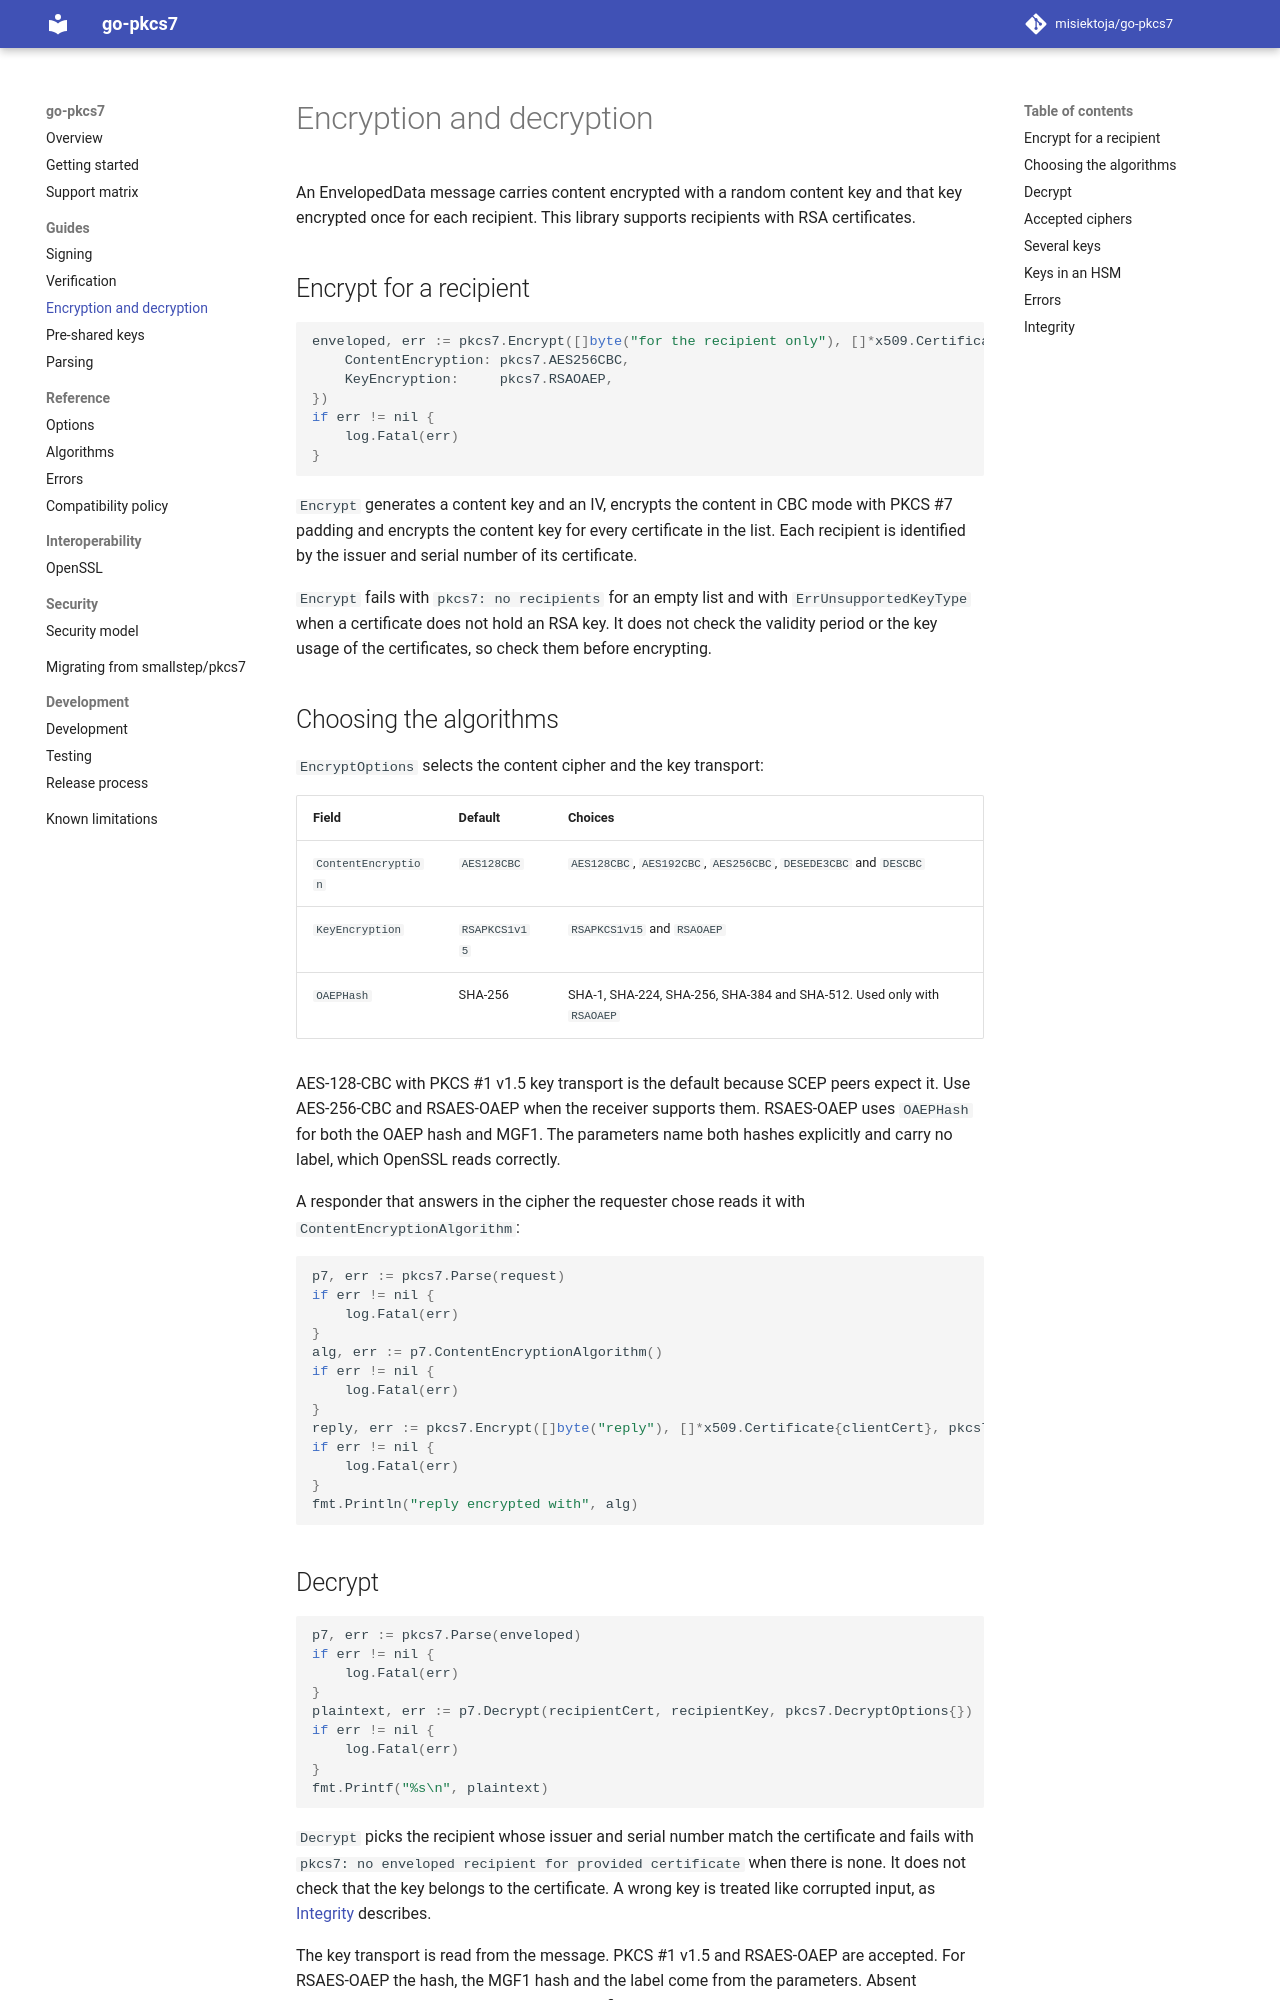

repository: misiektoja/go-pkcs7 · page: guide/encryption/index.html · generator: mkdocs

---
description: "Encrypt and decrypt CMS EnvelopedData in Go with go-pkcs7 for RSA recipients, including algorithm choice, several keys and HSM keys."
---

# Encryption and decryption

An EnvelopedData message carries content encrypted with a random content key and that key
encrypted once for each recipient. This library supports recipients with RSA certificates.

## Encrypt for a recipient

```go
--8<-- "example_test.go:encrypt"
```

`Encrypt` generates a content key and an IV, encrypts the content in CBC mode with PKCS #7 padding
and encrypts the content key for every certificate in the list. Each recipient is identified by the
issuer and serial number of its certificate.

`Encrypt` fails with `pkcs7: no recipients` for an empty list and with `ErrUnsupportedKeyType` when
a certificate does not hold an RSA key. It does not check the validity period or the key usage of
the certificates, so check them before encrypting.

## Choosing the algorithms

`EncryptOptions` selects the content cipher and the key transport:

| Field | Default | Choices |
| --- | --- | --- |
| `ContentEncryption` | `AES128CBC` | `AES128CBC`, `AES192CBC`, `AES256CBC`, `DESEDE3CBC` and `DESCBC` |
| `KeyEncryption` | `RSAPKCS1v15` | `RSAPKCS1v15` and `RSAOAEP` |
| `OAEPHash` | SHA-256 | SHA-1, SHA-224, SHA-256, SHA-384 and SHA-512. Used only with `RSAOAEP` |

AES-128-CBC with PKCS #1 v1.5 key transport is the default because SCEP peers expect it. Use
AES-256-CBC and RSAES-OAEP when the receiver supports them. RSAES-OAEP uses `OAEPHash` for both the
OAEP hash and MGF1. The parameters name both hashes explicitly and carry no label, which OpenSSL
reads correctly.

A responder that answers in the cipher the requester chose reads it with
`ContentEncryptionAlgorithm`:

```go
--8<-- "example_test.go:reply-cipher"
```
